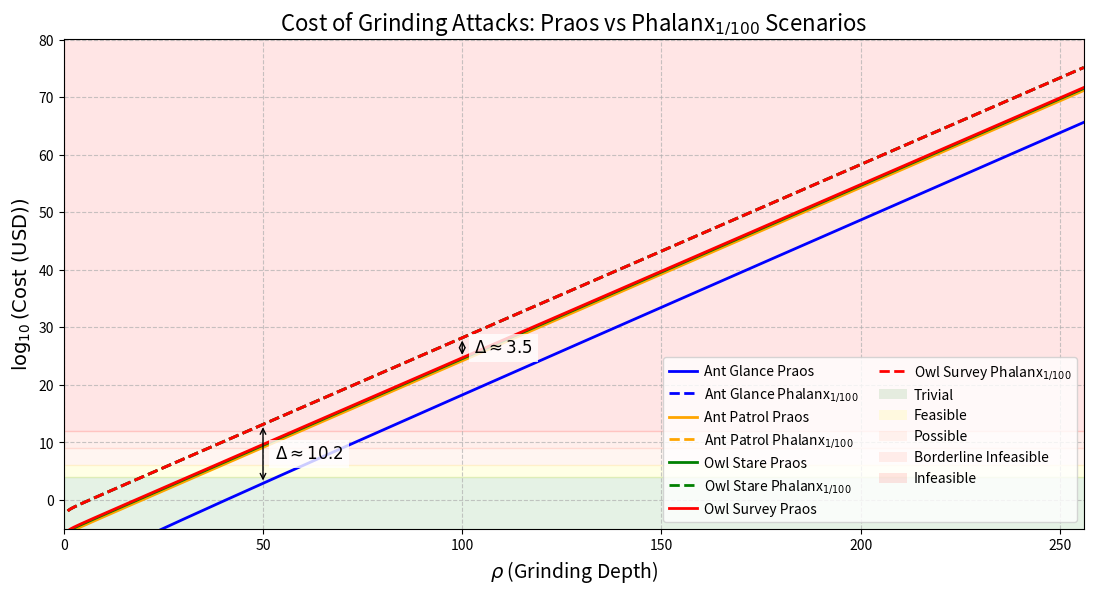

Reproduce this figure in Python.
import numpy as np
import matplotlib.pyplot as plt
from matplotlib.patches import Patch

# Define the range for rho (Grinding Depth)
rho = np.linspace(1, 256, 1000)
f = 0.05
cost_per_cpu_hour = 0.01  # $0.01 per CPU-hour

# Compute w_O in seconds and hours
w_O = 20 * (2 * rho - 1)
w_O_hours = w_O / 3600

# N_CPU functions with corrected Phalanx_{1/100} expressions
def ant_glance_praos(rho):
    return 5e-10 * 2**(rho - 2)

def ant_glance_phalanx(rho):
    return ant_glance_praos(rho) + 216 * 2**(rho - 1) / rho

def ant_patrol_praos(rho):
    return ant_glance_praos(rho) + 2.16e-2 * 2**(rho - 1) / rho

def ant_patrol_phalanx(rho):
    return ant_patrol_praos(rho) + 216 * 2**(rho - 1) / rho

def owl_stare_praos(rho):
    return ant_glance_praos(rho) + 5e-2 * 2**(rho - 1) / rho

def owl_stare_phalanx(rho):
    return owl_stare_praos(rho) + 216 * 2**(rho - 1) / rho

def owl_survey_praos(rho):
    return ant_glance_praos(rho) + 7.16e-2 * 2**(rho - 1) / rho

def owl_survey_phalanx(rho):
    return owl_survey_praos(rho) + 216 * 2**(rho - 1) / rho

# Compute N_CPU and costs
def compute_log_cost(n_cpu):
    return np.log10(np.maximum(n_cpu * cost_per_cpu_hour * w_O_hours, 1e-100))

scenarios = {
    "Ant Glance Praos": compute_log_cost(ant_glance_praos(rho)),
    "Ant Glance Phalanx$_{1/100}$": compute_log_cost(ant_glance_phalanx(rho)),
    "Ant Patrol Praos": compute_log_cost(ant_patrol_praos(rho)),
    "Ant Patrol Phalanx$_{1/100}$": compute_log_cost(ant_patrol_phalanx(rho)),
    "Owl Stare Praos": compute_log_cost(owl_stare_praos(rho)),
    "Owl Stare Phalanx$_{1/100}$": compute_log_cost(owl_stare_phalanx(rho)),
    "Owl Survey Praos": compute_log_cost(owl_survey_praos(rho)),
    "Owl Survey Phalanx$_{1/100}$": compute_log_cost(owl_survey_phalanx(rho)),
}

# Plot
plt.figure(figsize=(12, 7))
colors = {"Ant Glance": "blue", "Ant Patrol": "orange", "Owl Stare": "green", "Owl Survey": "red"}

for label, log_cost in scenarios.items():
    name = label.split()[0] + " " + label.split()[1]
    style = "--" if "Phalanx" in label else "-"
    plt.plot(rho, log_cost, label=label, color=colors[name], linestyle=style, linewidth=2)

# Feasibility zones
zones = [
    (-10, 4, 'green', 'Trivial'),
    (4, 6, 'yellow', 'Feasible'),
    (6, 9, '#FFA07A', 'Possible'),
    (9, 12, '#FF6347', 'Borderline Infeasible'),
    (12, 90, 'red', 'Infeasible')
]
for y0, y1, color, label in zones:
    plt.axhspan(y0, y1, color=color, alpha=0.1, label=label)

# Labels and layout
plt.xlabel('$\\rho$ (Grinding Depth)', fontsize=14)
plt.ylabel('$\\log_{10}(\\text{Cost (USD)})$', fontsize=14)
plt.title('Cost of Grinding Attacks: Praos vs Phalanx$_{1/100}$ Scenarios', fontsize=16)
plt.grid(True, linestyle='--', alpha=0.7)
plt.xlim(0, 256)
y_max = max(np.max(v[np.isfinite(v)]) for v in scenarios.values()) + 5
plt.ylim(-5, y_max)

# Delta annotations
def draw_delta(rho_val, praos_label, phalanx_label, x_offset=3):
    idx = np.argmin(np.abs(rho - rho_val))
    delta = scenarios[phalanx_label][idx] - scenarios[praos_label][idx]
    mid = scenarios[phalanx_label][idx] - delta / 2
    plt.annotate('', xy=(rho_val, scenarios[phalanx_label][idx]),
                 xytext=(rho_val, scenarios[praos_label][idx]),
                 arrowprops=dict(arrowstyle='<->', color='black', lw=1))
    plt.text(rho_val + x_offset, mid, f'$\\Delta \\approx {delta:.1f}$', fontsize=12, color='black',
             bbox=dict(facecolor='white', alpha=0.8, edgecolor='none'), verticalalignment='center')

draw_delta(50,"Ant Glance Praos" , "Owl Survey Phalanx$_{1/100}$" )
draw_delta(100, "Owl Survey Praos", "Owl Survey Phalanx$_{1/100}$" )

# Legend
legend_elements = [
    plt.Line2D([0], [0], color='blue', lw=2, label='Ant Glance Praos'),
    plt.Line2D([0], [0], color='blue', lw=2, linestyle='--', label='Ant Glance Phalanx$_{1/100}$'),
    plt.Line2D([0], [0], color='orange', lw=2, label='Ant Patrol Praos'),
    plt.Line2D([0], [0], color='orange', lw=2, linestyle='--', label='Ant Patrol Phalanx$_{1/100}$'),
    plt.Line2D([0], [0], color='green', lw=2, label='Owl Stare Praos'),
    plt.Line2D([0], [0], color='green', lw=2, linestyle='--', label='Owl Stare Phalanx$_{1/100}$'),
    plt.Line2D([0], [0], color='red', lw=2, label='Owl Survey Praos'),
    plt.Line2D([0], [0], color='red', lw=2, linestyle='--', label='Owl Survey Phalanx$_{1/100}$'),
    *[Patch(facecolor=color, alpha=0.1, label=label) for _, _, color, label in zones]
]
plt.legend(handles=legend_elements, fontsize=10, loc='lower right',
           bbox_to_anchor=(1, 0), ncol=2, handletextpad=0.5, columnspacing=1.5)

plt.subplots_adjust(left=0.1, right=0.95, top=0.9, bottom=0.2)
plt.show()
